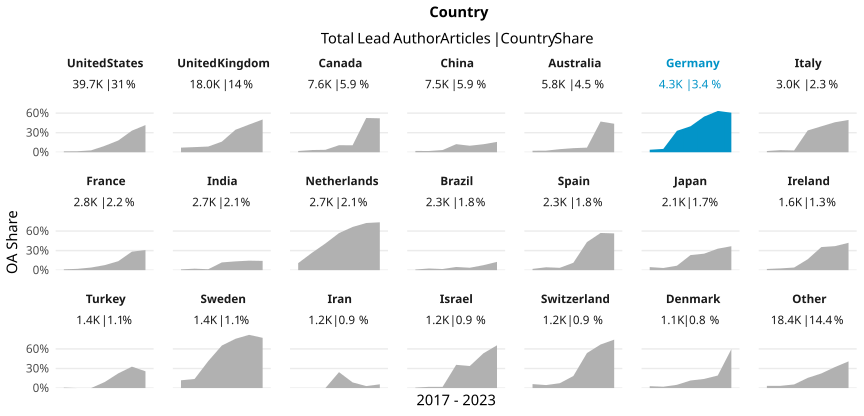

The file beside this chart, header and first rows:
country_name_fct, cr_year, articles, cc_total, prop
United States, '17, 5636, 76, 0.01348
United States, '18, 5942, 92, 0.01548
United States, '19, 5941, 170, 0.02861
United States, '20, 6138, 601, 0.09791
United States, '21, 6110, 1103, 0.1805
United States, '22, 5840, 1933, 0.331
United States, '23, 4076, 1700, 0.4171
United Kingdom, '17, 2616, 185, 0.07072
United Kingdom, '18, 2639, 208, 0.07882
United Kingdom, '19, 2648, 232, 0.08761
United Kingdom, '20, 2881, 468, 0.1624
United Kingdom, '21, 2683, 925, 0.3448
United Kingdom, '22, 2625, 1115, 0.4248
United Kingdom, '23, 1860, 935, 0.5027
Canada, '17, 1022, 20, 0.01957
Canada, '18, 1055, 36, 0.03412
Canada, '19, 1150, 43, 0.03739
Canada, '20, 1249, 135, 0.1081
Canada, '21, 1171, 125, 0.1067
Canada, '22, 1077, 566, 0.5255
Canada, '23, 841, 438, 0.5208
China, '17, 905, 18, 0.01989
China, '18, 936, 18, 0.01923
China, '19, 1096, 37, 0.03376
China, '20, 1137, 141, 0.124
China, '21, 1201, 120, 0.09992
China, '22, 1276, 157, 0.123
China, '23, 988, 157, 0.1589
Australia, '17, 863, 20, 0.02317
Australia, '18, 773, 19, 0.02458
Australia, '19, 909, 43, 0.0473
Australia, '20, 956, 60, 0.06276
Australia, '21, 832, 59, 0.07091
Australia, '22, 794, 374, 0.471
Australia, '23, 700, 306, 0.4371
Germany, '17, 574, 22, 0.03833
Germany, '18, 625, 32, 0.0512
Germany, '19, 560, 184, 0.3286
Germany, '20, 655, 261, 0.3985
Germany, '21, 693, 379, 0.5469
Germany, '22, 690, 437, 0.6333
Germany, '23, 524, 318, 0.6069
Italy, '17, 372, 7, 0.01882
Italy, '18, 371, 12, 0.03235
Italy, '19, 399, 11, 0.02757
Italy, '20, 506, 169, 0.334
Italy, '21, 488, 194, 0.3975
Italy, '22, 487, 224, 0.46
Italy, '23, 345, 171, 0.4957
France, '17, 394, 5, 0.01269
France, '18, 398, 8, 0.0201
France, '19, 351, 14, 0.03989
France, '20, 481, 37, 0.07692
France, '21, 465, 64, 0.1376
France, '22, 430, 122, 0.2837
France, '23, 285, 88, 0.3088
India, '17, 250, 3, 0.012
India, '18, 264, 6, 0.02273
India, '19, 357, 5, 0.01401
India, '20, 438, 52, 0.1187
... 87 more rows
